Labelled photos from "data_освещённость", an image-classification folder in Vaibhavv526/Predicting-Illumination-from-Camera-Images. The possible labels are: bright, dark, normal.

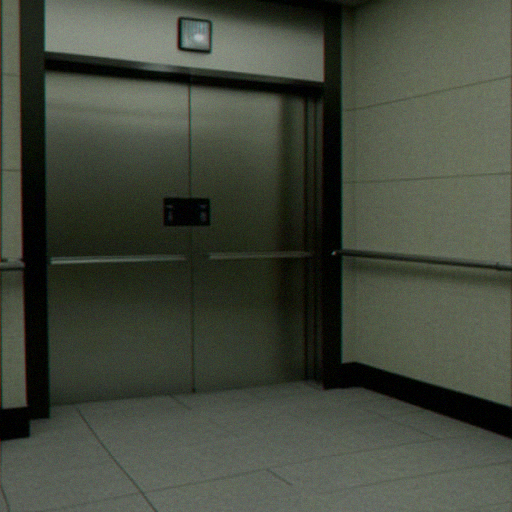
Label: dark

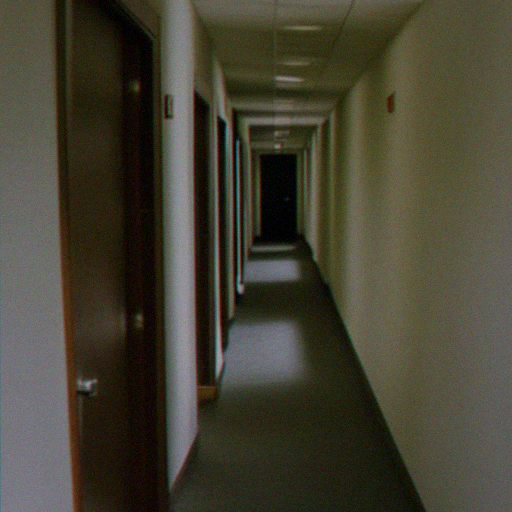
Label: normal

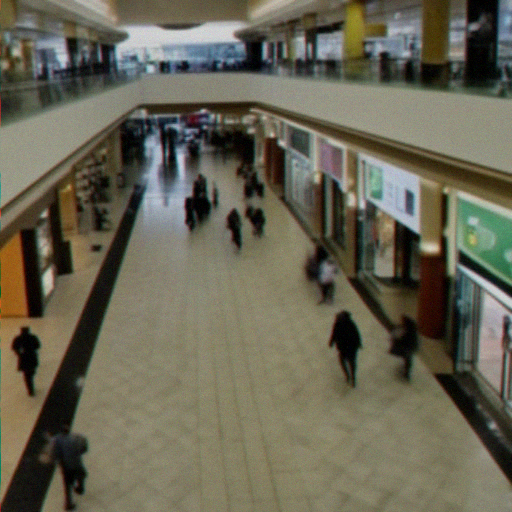
Label: dark

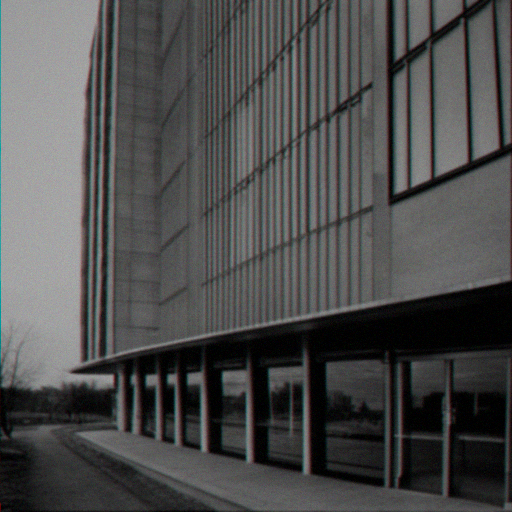
Label: normal

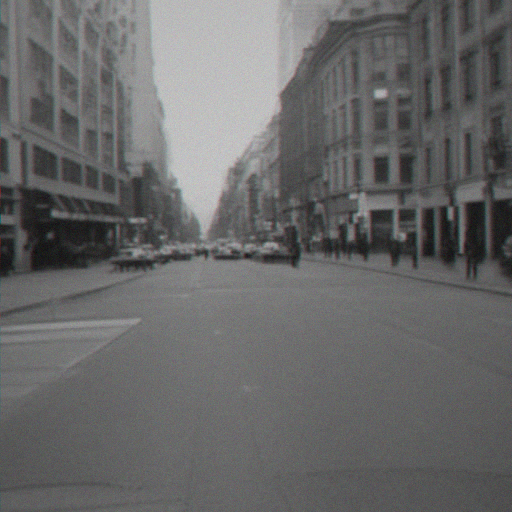
Label: bright

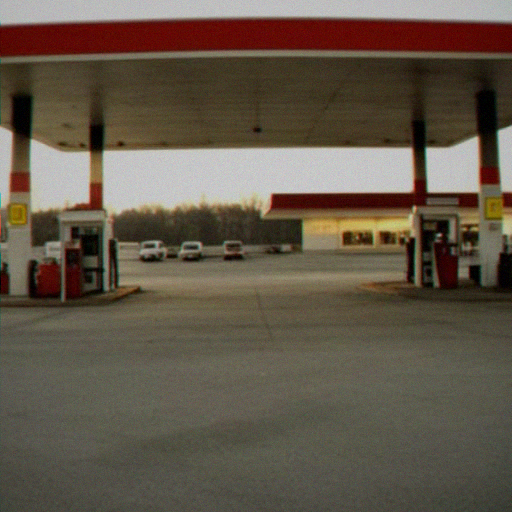
Label: bright
